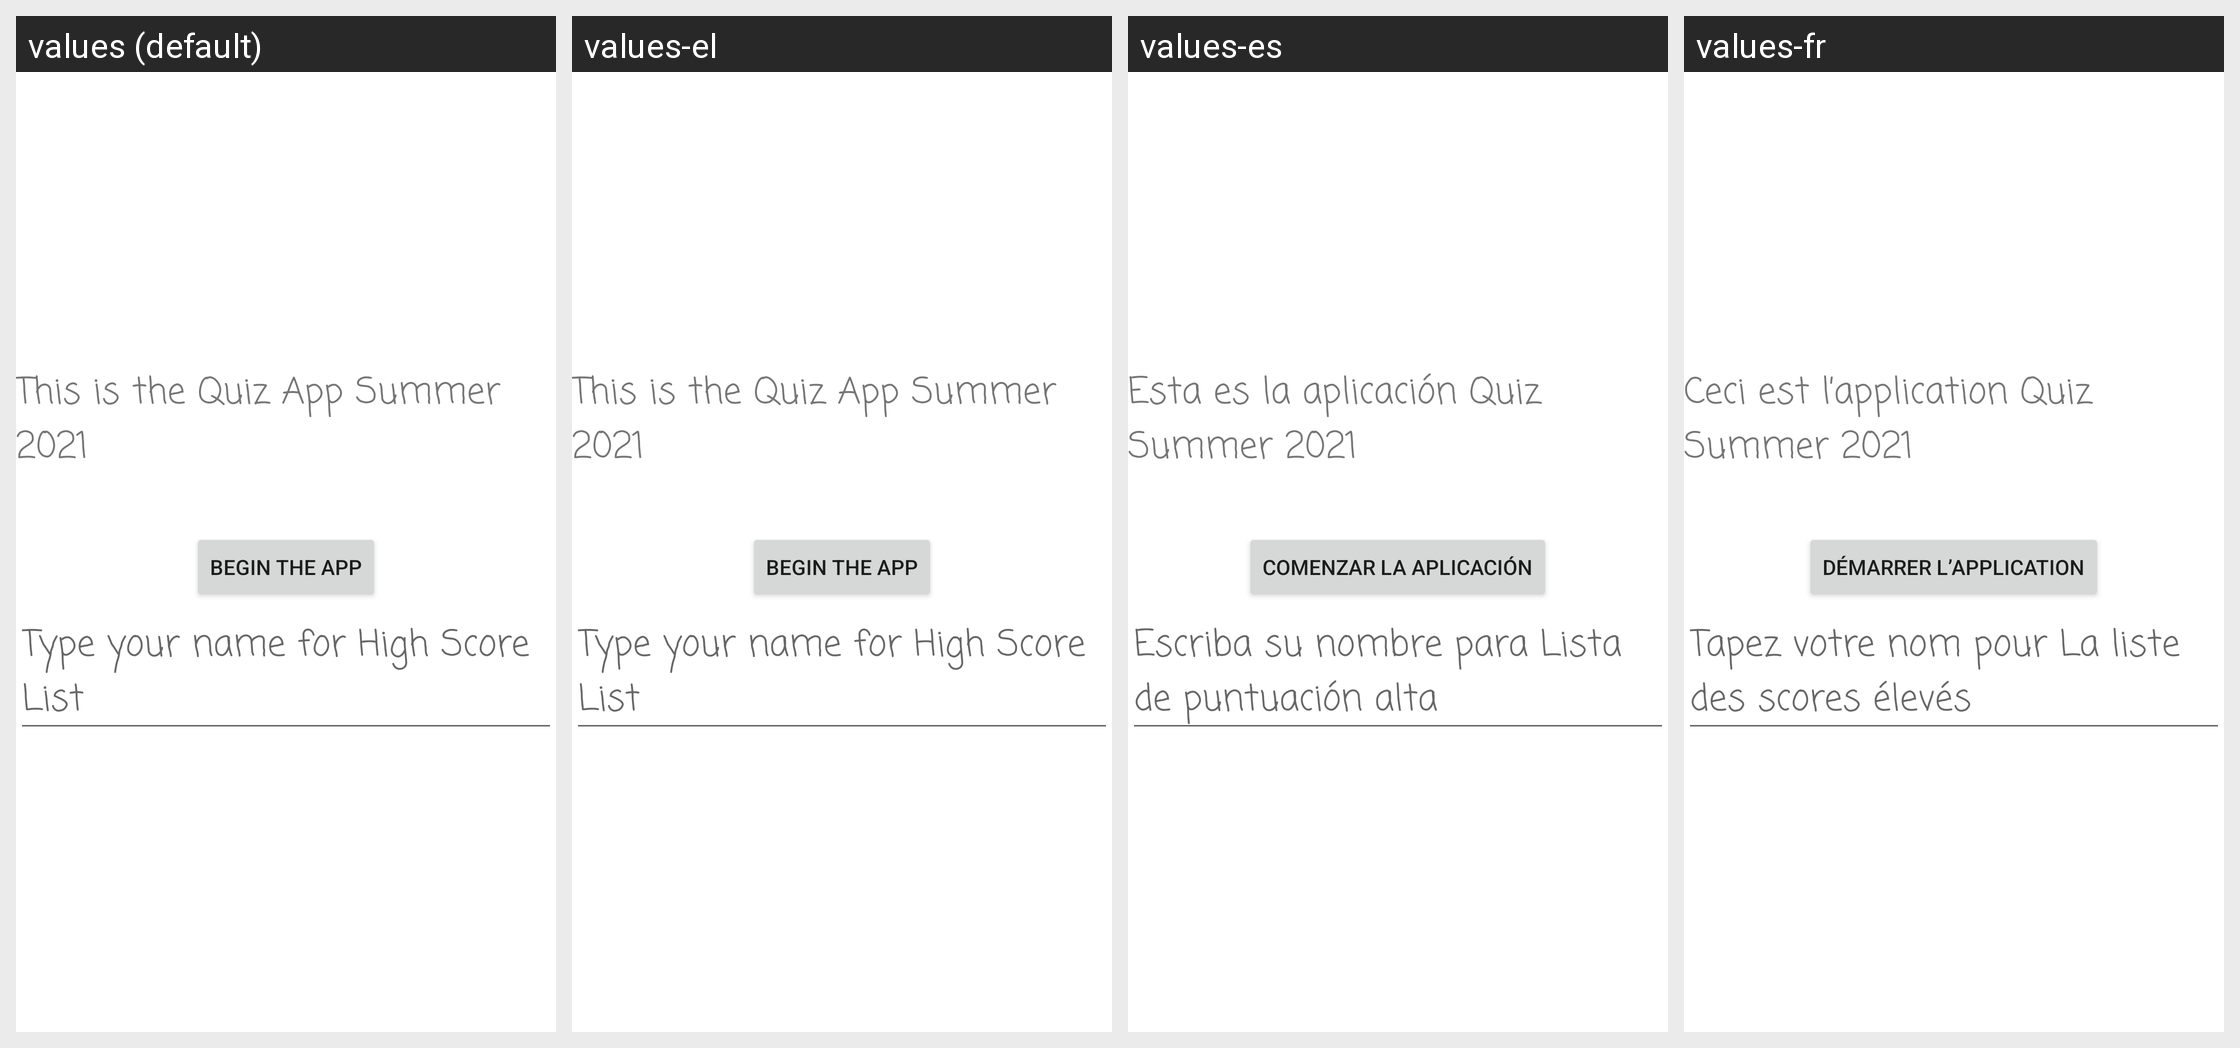

Locale-by-locale string values for the Android screen shown in this grid:
Android screen res/layout/activity_start_screen.xml rendered under 4 locales, left to right: values (default), values-el, values-es, values-fr. Device: Nexus 5 (rendered at 1080×1920; each locale shown at half size, 540×960, under a caption strip naming it); theme Theme.QuizAppSummer21.
Strings drawn on this screen, with the default value and each locale's value (text and hints the layout hard-codes appear in the picture but are not listed):

welcomeTXT
  values: This is the Quiz App Summer 2021
  values-el: This is the Quiz App Summer 2021
  values-es: Esta es la aplicación Quiz Summer 2021
  values-fr: Ceci est l’application Quiz Summer 2021

startBtnTxt
  values: Begin the App
  values-el: Begin the App
  values-es: Comenzar la aplicación
  values-fr: Démarrer l’application

enterNameTXT
  values: Type your name for High Score List
  values-el: Type your name for High Score List  [not translated; the default value is used]
  values-es: Escriba su nombre para Lista de puntuación alta
  values-fr: Tapez votre nom pour La liste des scores élevés
